Run: headless pygame with SDL's dummy video driver; simulated clock (each Clock.tick advances the game by its frame time, no real sleeping); random seed 0; keys injected as events and as key.get_pressed() state; no mouse input.
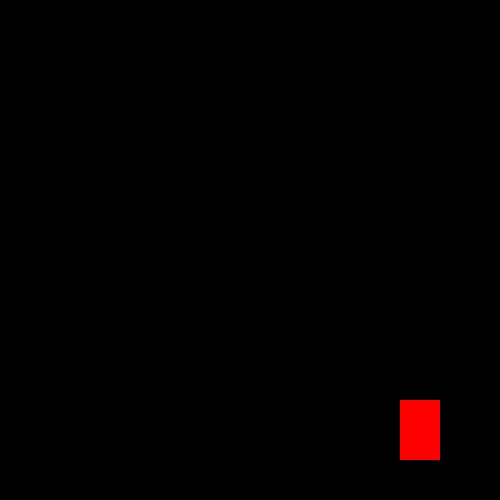
Frame 1 of 4 · flips 1–60 · no input
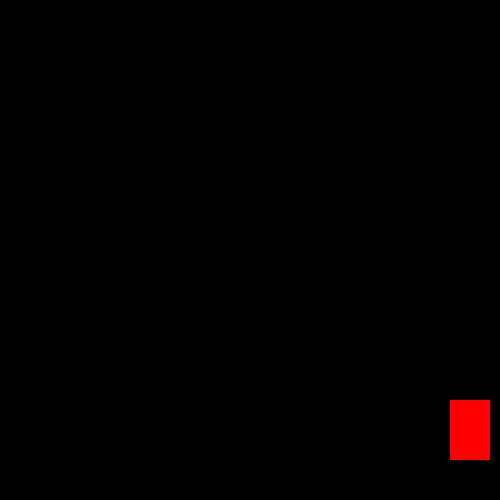
Frame 2 of 4 · flips 61–180 · tapped SPACE, RETURN · held RIGHT (→), D
Frame 3 of 4 · flips 181–300 · held DOWN (↓), S · screen unchanged from frame 2, image omitted
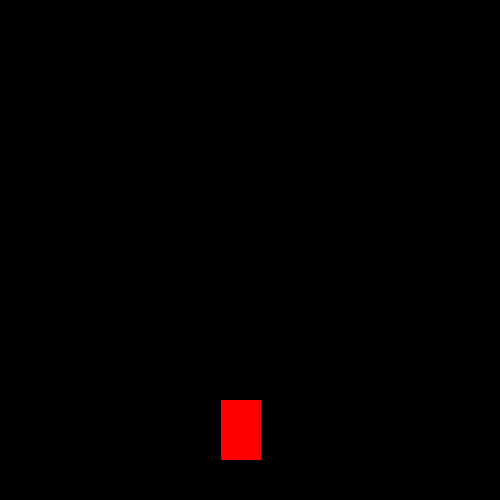
Frame 4 of 4 · flips 301–420 · held LEFT (←), A, UP (↑), W

The pygame program that drew these frames:

import sys
import pygame
import time
pygame.init()

# Game options
size = (500, 500)
target_fps = 60
prev_time = time.time()

win = pygame.display.set_mode(size)
pygame.display.set_caption("First game")

# Object properties
x = 400
y = 400
width = 40
height = 60
x_vel = 0
y_vel = 0

# Acceleration
initial_burst_momentum = 0.4
de_acceleration = 0.1
min_acceleration = 0.1
friction = 1.05

# Object atributes
speed = 2

run = True
while run:
    # Event quit game
    for event in pygame.event.get():
        if event.type == pygame.QUIT:
            run = Fals

    # Physics engine
    if not x_vel == 0:
        x += x_vel
    if not y_vel == 0:
        y -= y_vel

    # Fricton delay
    if x_vel < 0 and not keys[pygame.K_d]:
        x_vel -= (friction ** x_vel) - 1
    if x_vel > 0 and not keys[pygame.K_a]:
        x_vel += (friction ** (-1 * x_vel)) - 1
    if x < 0:
        x = 0
    if x > size[1]-50:
        x = size[1]-50

    # Register key presses
    keys = pygame.key.get_pressed()

    # Move left
    if keys[pygame.K_a] and not keys[pygame.K_d]:
        if x_vel > -2:
            if x_vel >= 0:
                acceleration = (initial_burst_momentum *
                                de_acceleration ** (x_vel)) + min_acceleration
                x_vel -= acceleration
            else:
                acceleration = (initial_burst_momentum *
                                de_acceleration ** (-1 * x_vel)) + min_acceleration
                x_vel -= acceleration
            print(x_vel)
    # Move right
    if keys[pygame.K_d] and not keys[pygame.K_a]:
        if x_vel < 2:
            if x_vel <= 0:
                acceleration = (initial_burst_momentum *
                                de_acceleration ** (-1 * x_vel)) + min_acceleration
                x_vel += acceleration
            else:
                acceleration = (initial_burst_momentum *
                                de_acceleration ** (x_vel)) + min_acceleration
                x_vel += acceleration
            print(x_vel)

    # Render screen
    win.fill((0, 0, 0))
    pygame.draw.rect(win, (255, 0, 0), (x, y, width, height))
    pygame.display.update()

    # Timing code at the END!d
    curr_time = time.time()  # so now we have time after processing
    diff = curr_time - prev_time  # frame took this much time to process and render
    # if we finished early, wait the remaining time to desired fps, else wait 0 ms!
    delay = max(1.0/target_fps - diff, 0)
    time.sleep(delay)
    # fps is based on total time ("processing" diff time + "wasted" delay time)
    fps = 1.0/(delay + diff)
    prev_time = curr_time
pygame.quit()
